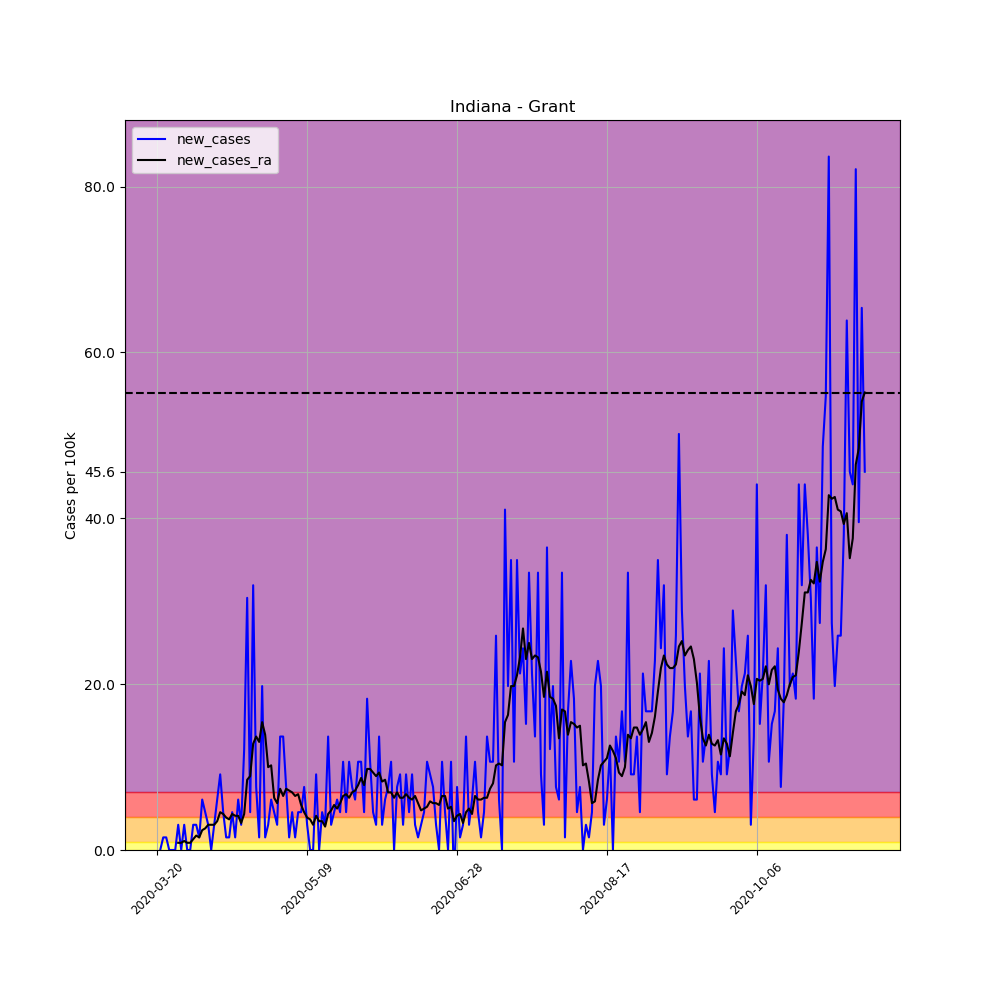

The table this chart was drawn from, first rows:
, date, county, state, fips, cases, deaths, COUNTY, STNAME, CTYNAME, POPESTIMATE2019, per_100k, per_100k_ra, new_cases, new_cases_ra
192785, 2020-03-20, Grant, Indiana, 18053, 1, 0, 53, Indiana, Grant, 65769, 1.52, , , 
192786, 2020-03-21, Grant, Indiana, 18053, 1, 0, 53, Indiana, Grant, 65769, 1.52, , 0.0, 
192787, 2020-03-22, Grant, Indiana, 18053, 2, 0, 53, Indiana, Grant, 65769, 3.041, , 1.52, 
192788, 2020-03-23, Grant, Indiana, 18053, 3, 0, 53, Indiana, Grant, 65769, 4.561, , 1.52, 
192789, 2020-03-24, Grant, Indiana, 18053, 3, 0, 53, Indiana, Grant, 65769, 4.561, , 0.0, 
192790, 2020-03-25, Grant, Indiana, 18053, 3, 0, 53, Indiana, Grant, 65769, 4.561, , 0.0, 
192791, 2020-03-26, Grant, Indiana, 18053, 3, 0, 53, Indiana, Grant, 65769, 4.561, 3.475, 0.0, 
192792, 2020-03-27, Grant, Indiana, 18053, 5, 0, 53, Indiana, Grant, 65769, 7.602, 4.344, 3.041, 0.8688
192793, 2020-03-28, Grant, Indiana, 18053, 5, 0, 53, Indiana, Grant, 65769, 7.602, 5.213, 0.0, 0.8688
192794, 2020-03-29, Grant, Indiana, 18053, 7, 0, 53, Indiana, Grant, 65769, 10.64, 6.299, 3.041, 1.086
192795, 2020-03-30, Grant, Indiana, 18053, 7, 0, 53, Indiana, Grant, 65769, 10.64, 7.168, 0.0, 0.8688
192796, 2020-03-31, Grant, Indiana, 18053, 7, 0, 53, Indiana, Grant, 65769, 10.64, 8.037, 0.0, 0.8688
192797, 2020-04-01, Grant, Indiana, 18053, 9, 0, 53, Indiana, Grant, 65769, 13.68, 9.34, 3.041, 1.303
192798, 2020-04-02, Grant, Indiana, 18053, 11, 0, 53, Indiana, Grant, 65769, 16.73, 11.08, 3.041, 1.738
192799, 2020-04-03, Grant, Indiana, 18053, 12, 0, 53, Indiana, Grant, 65769, 18.25, 12.6, 1.52, 1.52
192800, 2020-04-04, Grant, Indiana, 18053, 16, 1, 53, Indiana, Grant, 65769, 24.33, 14.99, 6.082, 2.389
192801, 2020-04-05, Grant, Indiana, 18053, 19, 3, 53, Indiana, Grant, 65769, 28.89, 17.59, 4.561, 2.607
192802, 2020-04-06, Grant, Indiana, 18053, 21, 3, 53, Indiana, Grant, 65769, 31.93, 20.63, 3.041, 3.041
192803, 2020-04-07, Grant, Indiana, 18053, 21, 3, 53, Indiana, Grant, 65769, 31.93, 23.68, 0.0, 3.041
192804, 2020-04-08, Grant, Indiana, 18053, 23, 3, 53, Indiana, Grant, 65769, 34.97, 26.72, 3.041, 3.041
192805, 2020-04-09, Grant, Indiana, 18053, 27, 3, 53, Indiana, Grant, 65769, 41.05, 30.19, 6.082, 3.475
192806, 2020-04-10, Grant, Indiana, 18053, 33, 3, 53, Indiana, Grant, 65769, 50.18, 34.75, 9.123, 4.561
192807, 2020-04-11, Grant, Indiana, 18053, 36, 3, 53, Indiana, Grant, 65769, 54.74, 39.1, 4.561, 4.344
192808, 2020-04-12, Grant, Indiana, 18053, 37, 3, 53, Indiana, Grant, 65769, 56.26, 43.01, 1.52, 3.91
192809, 2020-04-13, Grant, Indiana, 18053, 38, 3, 53, Indiana, Grant, 65769, 57.78, 46.7, 1.52, 3.693
192810, 2020-04-14, Grant, Indiana, 18053, 41, 3, 53, Indiana, Grant, 65769, 62.34, 51.04, 4.561, 4.344
192811, 2020-04-15, Grant, Indiana, 18053, 42, 3, 53, Indiana, Grant, 65769, 63.86, 55.17, 1.52, 4.127
192812, 2020-04-16, Grant, Indiana, 18053, 46, 3, 53, Indiana, Grant, 65769, 69.94, 59.3, 6.082, 4.127
192813, 2020-04-17, Grant, Indiana, 18053, 48, 3, 53, Indiana, Grant, 65769, 72.98, 62.56, 3.041, 3.258
192814, 2020-04-18, Grant, Indiana, 18053, 56, 3, 53, Indiana, Grant, 65769, 85.15, 66.9, 12.16, 4.344
192815, 2020-04-19, Grant, Indiana, 18053, 76, 4, 53, Indiana, Grant, 65769, 115.6, 75.37, 30.41, 8.471
192816, 2020-04-20, Grant, Indiana, 18053, 79, 4, 53, Indiana, Grant, 65769, 120.1, 84.28, 4.561, 8.906
192817, 2020-04-21, Grant, Indiana, 18053, 100, 5, 53, Indiana, Grant, 65769, 152, 97.09, 31.93, 12.82
192818, 2020-04-22, Grant, Indiana, 18053, 105, 5, 53, Indiana, Grant, 65769, 159.6, 110.8, 7.602, 13.68
192819, 2020-04-23, Grant, Indiana, 18053, 106, 6, 53, Indiana, Grant, 65769, 161.2, 123.8, 1.52, 13.03
192820, 2020-04-24, Grant, Indiana, 18053, 119, 8, 53, Indiana, Grant, 65769, 180.9, 139.2, 19.77, 15.42
192821, 2020-04-25, Grant, Indiana, 18053, 120, 8, 53, Indiana, Grant, 65769, 182.5, 153.1, 1.52, 13.9
192822, 2020-04-26, Grant, Indiana, 18053, 122, 8, 53, Indiana, Grant, 65769, 185.5, 163.1, 3.041, 9.992
192823, 2020-04-27, Grant, Indiana, 18053, 126, 9, 53, Indiana, Grant, 65769, 191.6, 173.3, 6.082, 10.21
192824, 2020-04-28, Grant, Indiana, 18053, 129, 10, 53, Indiana, Grant, 65769, 196.1, 179.6, 4.561, 6.299
192825, 2020-04-29, Grant, Indiana, 18053, 131, 11, 53, Indiana, Grant, 65769, 199.2, 185.3, 3.041, 5.647
192826, 2020-04-30, Grant, Indiana, 18053, 140, 12, 53, Indiana, Grant, 65769, 212.9, 192.7, 13.68, 7.385
192827, 2020-05-01, Grant, Indiana, 18053, 149, 12, 53, Indiana, Grant, 65769, 226.6, 199.2, 13.68, 6.516
192828, 2020-05-02, Grant, Indiana, 18053, 154, 14, 53, Indiana, Grant, 65769, 234.2, 206.6, 7.602, 7.385
192829, 2020-05-03, Grant, Indiana, 18053, 155, 14, 53, Indiana, Grant, 65769, 235.7, 213.7, 1.52, 7.168
192830, 2020-05-04, Grant, Indiana, 18053, 158, 14, 53, Indiana, Grant, 65769, 240.2, 220.7, 4.561, 6.951
192831, 2020-05-05, Grant, Indiana, 18053, 159, 14, 53, Indiana, Grant, 65769, 241.8, 227.2, 1.52, 6.516
192832, 2020-05-06, Grant, Indiana, 18053, 162, 15, 53, Indiana, Grant, 65769, 246.3, 233.9, 4.561, 6.734
192833, 2020-05-07, Grant, Indiana, 18053, 165, 15, 53, Indiana, Grant, 65769, 250.9, 239.4, 4.561, 5.43
192834, 2020-05-08, Grant, Indiana, 18053, 170, 16, 53, Indiana, Grant, 65769, 258.5, 243.9, 7.602, 4.561
192835, 2020-05-09, Grant, Indiana, 18053, 172, 17, 53, Indiana, Grant, 65769, 261.5, 247.8, 3.041, 3.91
192836, 2020-05-10, Grant, Indiana, 18053, 172, 17, 53, Indiana, Grant, 65769, 261.5, 251.5, 0.0, 3.693
192837, 2020-05-11, Grant, Indiana, 18053, 172, 18, 53, Indiana, Grant, 65769, 261.5, 254.6, 0.0, 3.041
192838, 2020-05-12, Grant, Indiana, 18053, 178, 18, 53, Indiana, Grant, 65769, 270.6, 258.7, 9.123, 4.127
192839, 2020-05-13, Grant, Indiana, 18053, 178, 19, 53, Indiana, Grant, 65769, 270.6, 262.2, 0.0, 3.475
192840, 2020-05-14, Grant, Indiana, 18053, 181, 19, 53, Indiana, Grant, 65769, 275.2, 265.6, 4.561, 3.475
192841, 2020-05-15, Grant, Indiana, 18053, 183, 19, 53, Indiana, Grant, 65769, 278.2, 268.5, 3.041, 2.824
192842, 2020-05-16, Grant, Indiana, 18053, 192, 20, 53, Indiana, Grant, 65769, 291.9, 272.8, 13.68, 4.344
192843, 2020-05-17, Grant, Indiana, 18053, 194, 20, 53, Indiana, Grant, 65769, 295, 277.6, 3.041, 4.779
192844, 2020-05-18, Grant, Indiana, 18053, 197, 20, 53, Indiana, Grant, 65769, 299.5, 283, 4.561, 5.43
... 177 more rows
